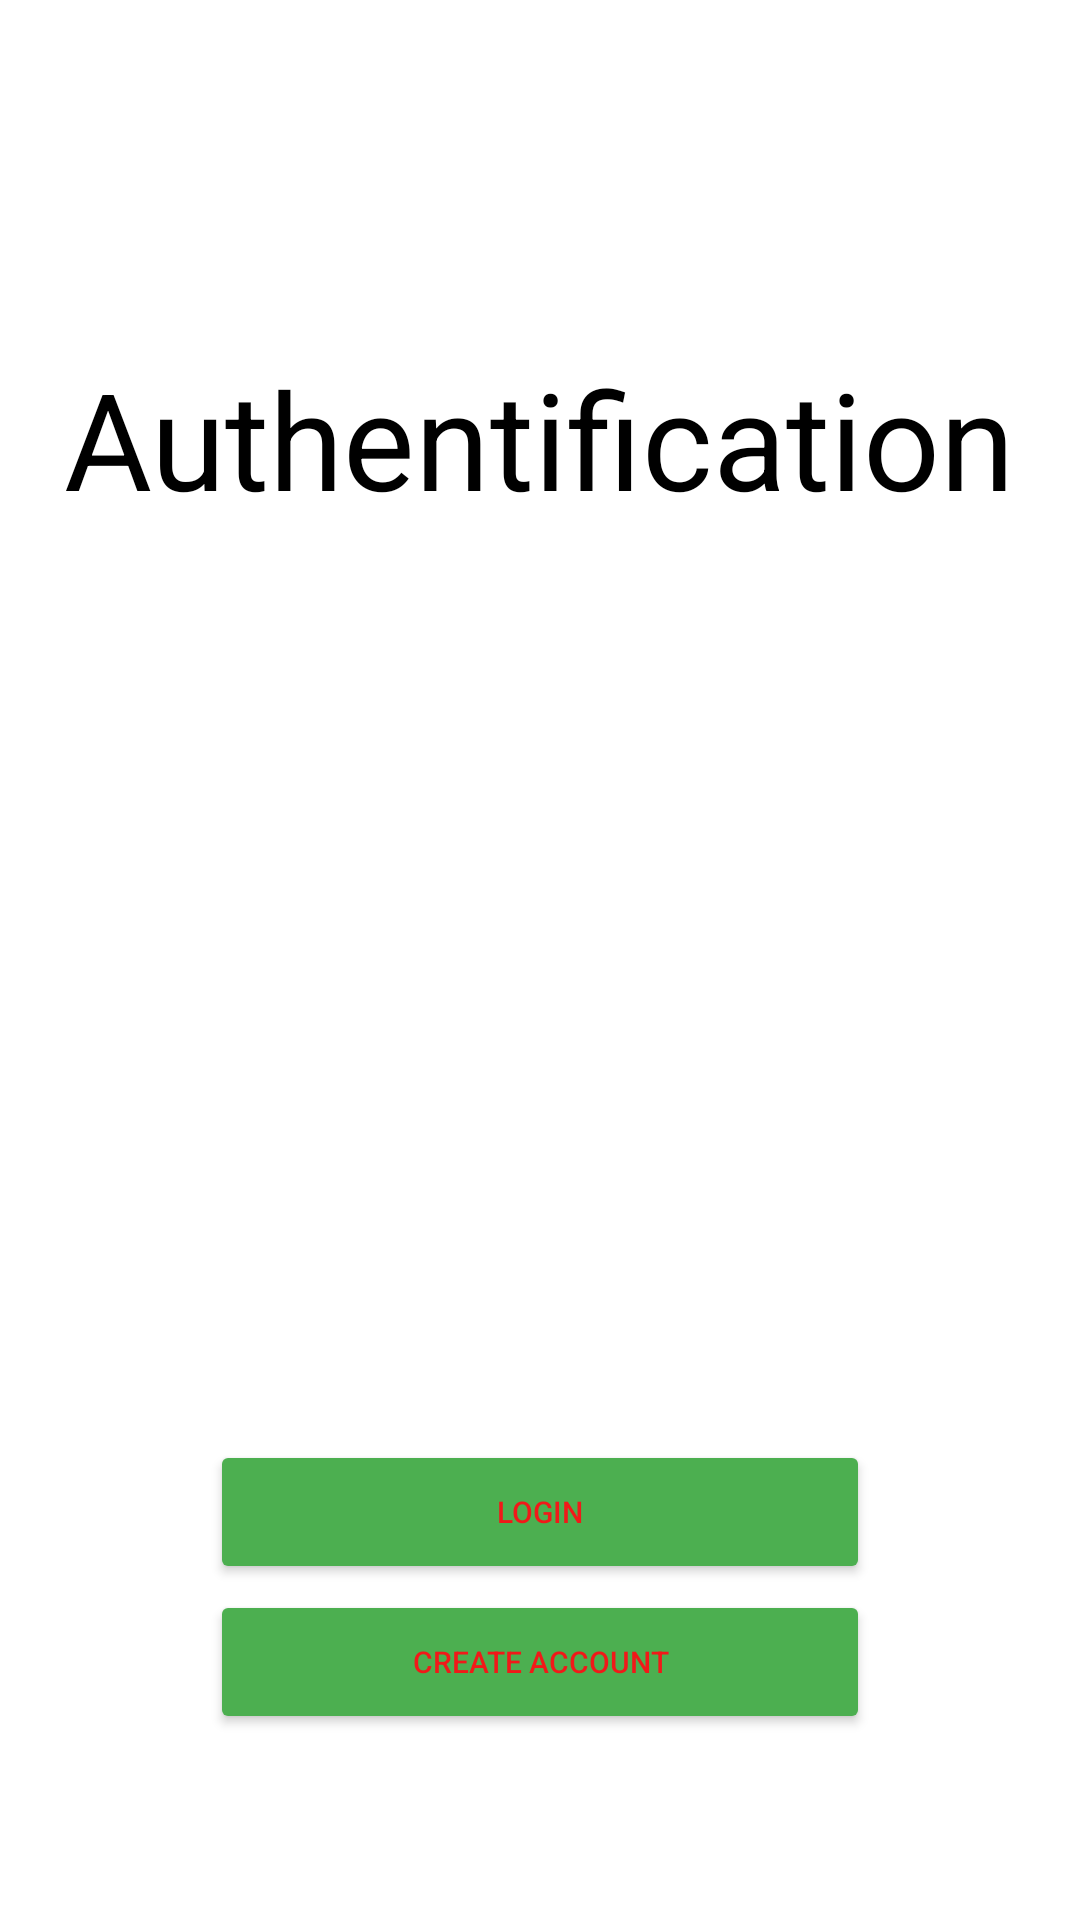

This screen was rendered from an Android layout file. Write that file and the resources it references.
<!-- AndroidManifest.xml: application theme Theme.Projets4 -->
<!-- res/layout/activity_login.xml -->
<?xml version="1.0" encoding="utf-8"?>
<androidx.constraintlayout.widget.ConstraintLayout xmlns:android="http://schemas.android.com/apk/res/android"
    xmlns:app="http://schemas.android.com/apk/res-auto"
    xmlns:tools="http://schemas.android.com/tools"
    android:layout_width="match_parent"
    android:layout_height="match_parent"
    android:background="@drawable/background"
    tools:context=".authentication.Login">


    <EditText
        android:id="@+id/loginPassword"
        android:layout_width="0dp"
        android:layout_height="wrap_content"
        android:layout_marginStart="32dp"
        android:layout_marginLeft="32dp"
        android:layout_marginEnd="32dp"
        android:layout_marginRight="32dp"
        android:background="@color/common_google_signin_btn_text_dark_disabled"
        android:ems="10"
        android:hint="Password"
        android:inputType="textPersonName"
        android:padding="15sp"
        android:textColor="#FFFFFF"
        android:textColorHint="#FFFFFF"
        android:textSize="14sp"
        app:layout_constraintBottom_toBottomOf="parent"
        app:layout_constraintEnd_toEndOf="parent"
        app:layout_constraintHorizontal_bias="0.0"
        app:layout_constraintStart_toStartOf="parent"
        app:layout_constraintTop_toBottomOf="@+id/loginEmail"
        app:layout_constraintVertical_bias="0.084" />

    <EditText
        android:id="@+id/loginEmail"
        android:layout_width="0dp"
        android:layout_height="wrap_content"
        android:layout_marginStart="32dp"
        android:layout_marginLeft="32dp"
        android:layout_marginTop="100dp"
        android:layout_marginEnd="32dp"
        android:layout_marginRight="32dp"
        android:layout_marginBottom="396dp"
        android:background="@color/common_google_signin_btn_text_dark_disabled"
        android:ems="10"
        android:hint="Email"
        android:inputType="textPersonName"
        android:padding="15sp"
        android:textColor="#FFFFFF"
        android:textColorHint="#FFFFFF"
        android:textSize="14sp"
        app:layout_constraintBottom_toBottomOf="parent"
        app:layout_constraintEnd_toEndOf="parent"
        app:layout_constraintHorizontal_bias="0.0"
        app:layout_constraintStart_toStartOf="parent"
        app:layout_constraintTop_toBottomOf="@+id/textView"
        app:layout_constraintVertical_bias="0.0" />

    <TextView
        android:id="@+id/textView"
        android:layout_width="wrap_content"
        android:layout_height="wrap_content"
        android:text="Authentification"
        android:textColor="#000000"
        android:textSize="45sp"
        app:layout_constraintBottom_toBottomOf="parent"
        app:layout_constraintEnd_toEndOf="parent"
        app:layout_constraintStart_toStartOf="parent"
        app:layout_constraintTop_toTopOf="parent"
        app:layout_constraintVertical_bias="0.19999999" />


    <TextView
        android:id="@+id/textView2"
        android:layout_width="100dp"
        android:layout_height="50dp"
        android:layout_marginStart="50dp"
        android:layout_marginLeft="50dp"
        android:layout_marginTop="4dp"
        android:layout_marginEnd="50dp"
        android:layout_marginRight="50dp"
        android:text="Login"
        android:textAllCaps="false"
        android:textColor="#FFFFFF"
        android:textSize="24sp"
        app:layout_constraintEnd_toEndOf="parent"
        app:layout_constraintHorizontal_bias="0.611"
        app:layout_constraintStart_toStartOf="parent"
        app:layout_constraintTop_toBottomOf="@+id/textView" />

    <Button
        android:id="@+id/loginBtn"
        android:layout_width="0dp"
        android:layout_height="wrap_content"
        android:layout_marginStart="70dp"
        android:layout_marginLeft="70dp"
        android:layout_marginEnd="70dp"
        android:layout_marginRight="70dp"
        android:layout_marginBottom="112dp"
        android:text="Login"
        android:textColor="#F11919"
        android:textSize="10sp"
        app:backgroundTint="#4CAF50"
        app:layout_constraintBottom_toBottomOf="parent"
        app:layout_constraintEnd_toEndOf="parent"
        app:layout_constraintHorizontal_bias="0.0"
        app:layout_constraintStart_toStartOf="parent"
        app:layout_constraintTop_toBottomOf="@+id/confirmPassword"
        app:layout_constraintVertical_bias="0.208" />

    <Button
        android:id="@+id/createAccBtn"
        android:layout_width="0dp"
        android:layout_height="wrap_content"
        android:layout_marginStart="70dp"
        android:layout_marginLeft="70dp"
        android:layout_marginTop="15dp"
        android:layout_marginEnd="70dp"
        android:layout_marginRight="70dp"
        android:layout_marginBottom="112dp"
        android:text="Create Account"
        android:textColor="#F11919"
        android:textSize="10sp"
        app:backgroundTint="#4CAF50"
        app:layout_constraintBottom_toBottomOf="parent"
        app:layout_constraintEnd_toEndOf="parent"
        app:layout_constraintHorizontal_bias="0.0"
        app:layout_constraintStart_toStartOf="parent"
        app:layout_constraintTop_toBottomOf="@+id/loginBtn"
        app:layout_constraintVertical_bias="0.208" />

</androidx.constraintlayout.widget.ConstraintLayout>
<!-- resources referenced by this layout -->
<resources>
  <style name="Theme.Projets4" parent="Theme.MaterialComponents.DayNight.DarkActionBar">
          
          <item name="colorPrimary">@color/purple_500</item>
          <item name="colorPrimaryVariant">@color/purple_700</item>
          <item name="colorOnPrimary">@color/white</item>
          
          <item name="colorSecondary">@color/teal_200</item>
          <item name="colorSecondaryVariant">@color/teal_700</item>
          <item name="colorOnSecondary">@color/black</item>
          
          <item name="android:statusBarColor" tools:targetApi="l">?attr/colorPrimaryVariant</item>
          
      </style>
  <!-- not gathered from this repository: default colours our renderer supplied (Android Studio template values) -->
  <color name="purple_500">#FF6200EE</color>
  <color name="purple_700">#FF3700B3</color>
  <color name="teal_200">#FF03DAC5</color>
  <color name="teal_700">#FF018786</color>
  <color name="black">#FF000000</color>
  <color name="white">#FFFFFFFF</color>
</resources>
